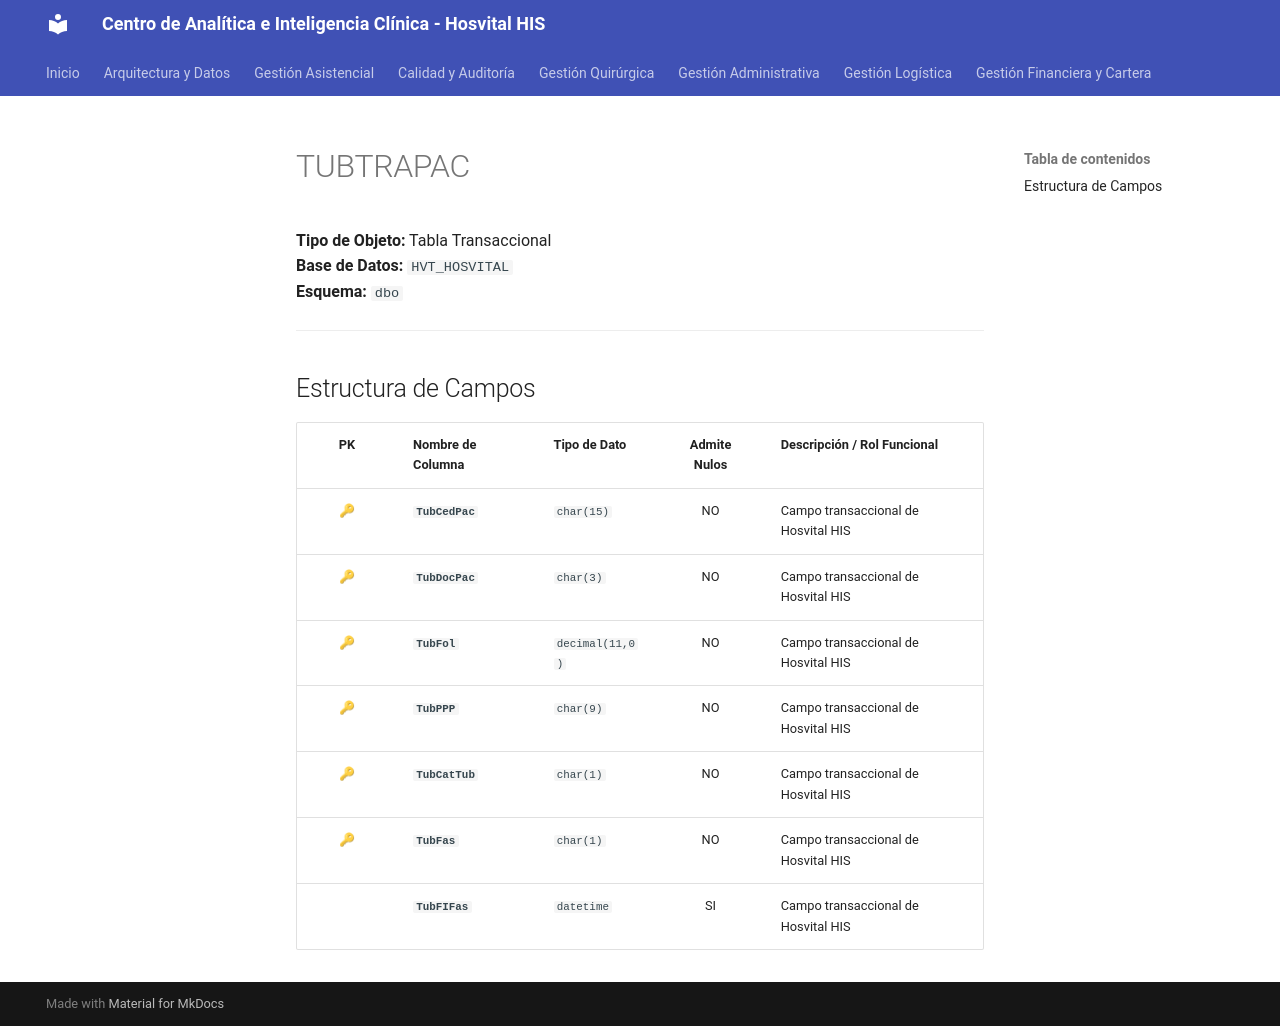

repository: SoporteSaludtech/superset-docs · page: diccionario-general/TUBTRAPAC/index.html · generator: mkdocs

# TUBTRAPAC

**Tipo de Objeto:** Tabla Transaccional  
**Base de Datos:** `HVT_HOSVITAL`  
**Esquema:** `dbo`

---

## Estructura de Campos

| PK | Nombre de Columna | Tipo de Dato | Admite Nulos | Descripción / Rol Funcional |
| :-: | :--- | :--- | :-: | :--- |
| 🔑 | **`TubCedPac`** | `char(15)` | NO | Campo transaccional de Hosvital HIS |
| 🔑 | **`TubDocPac`** | `char(3)` | NO | Campo transaccional de Hosvital HIS |
| 🔑 | **`TubFol`** | `decimal(11,0)` | NO | Campo transaccional de Hosvital HIS |
| 🔑 | **`TubPPP`** | `char(9)` | NO | Campo transaccional de Hosvital HIS |
| 🔑 | **`TubCatTub`** | `char(1)` | NO | Campo transaccional de Hosvital HIS |
| 🔑 | **`TubFas`** | `char(1)` | NO | Campo transaccional de Hosvital HIS |
|  | **`TubFIFas`** | `datetime` | SI | Campo transaccional de Hosvital HIS |
